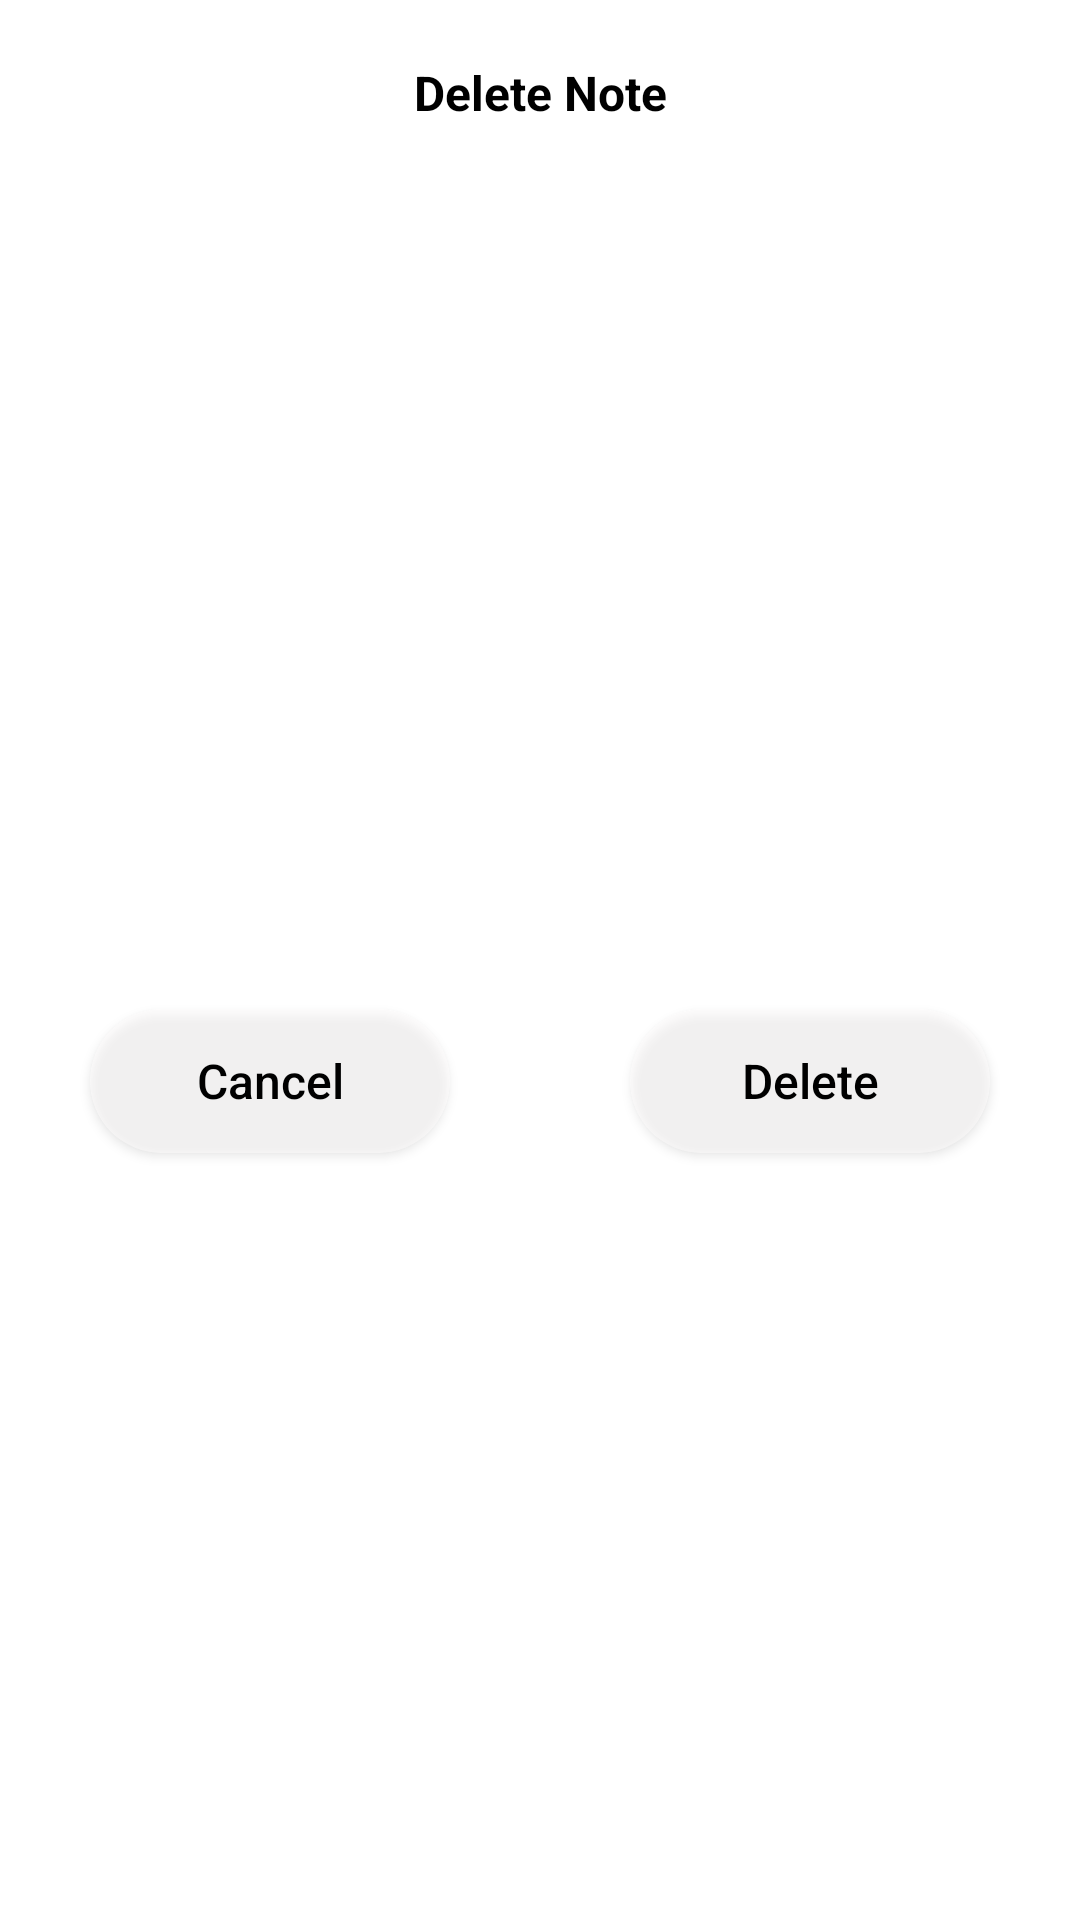

Produce the Android XML layout that renders to this screen, including the resource entries it uses.
<!-- AndroidManifest.xml: application theme Theme.MyApplication -->
<!-- res/layout/delete_item_bottom_sheet_view.xml -->
<?xml version="1.0" encoding="utf-8"?>
<androidx.coordinatorlayout.widget.CoordinatorLayout xmlns:android="http://schemas.android.com/apk/res/android"
    xmlns:app="http://schemas.android.com/apk/res-auto"
    xmlns:tools="http://schemas.android.com/tools"
    android:id="@+id/delete_coordinator"
    android:layout_width="match_parent"
    android:layout_height="wrap_content">

    <androidx.constraintlayout.widget.ConstraintLayout
        android:layout_width="match_parent"
        android:layout_height="match_parent"
        android:background="@drawable/bottom_sheet_shapes">

        <TextView
            android:id="@+id/txt_delete"
            android:layout_width="wrap_content"
            android:layout_height="wrap_content"
            android:layout_marginTop="20dp"
            android:text="@string/delete_note"
            android:textColor="@color/black"
            android:textSize="16sp"
            android:textStyle="bold"
            app:layout_constraintEnd_toEndOf="parent"
            app:layout_constraintStart_toStartOf="parent"
            app:layout_constraintTop_toTopOf="parent" />

        <TextView
            android:id="@+id/txt_delete_item"
            android:layout_width="wrap_content"
            android:layout_height="wrap_content"
            android:layout_marginStart="20dp"
            android:layout_marginTop="20dp"
            android:layout_marginEnd="20dp"
            android:maxLines="1"
            android:textColor="@color/black"
            app:layout_constraintEnd_toEndOf="parent"
            app:layout_constraintStart_toStartOf="parent"
            app:layout_constraintTop_toBottomOf="@id/txt_delete"
            tools:text="@string/delete_1_item" />

        <androidx.appcompat.widget.AppCompatButton
            android:id="@+id/btn_cancel"
            android:layout_width="0dp"
            android:layout_height="wrap_content"
            android:layout_marginHorizontal="30dp"
            android:layout_marginVertical="30dp"
            android:background="@drawable/btn_background"
            android:text="@string/cancel"
            android:textAllCaps="false"
            android:textColor="@color/black"
            android:textSize="16sp"
            app:layout_constraintBottom_toBottomOf="parent"
            app:layout_constraintEnd_toStartOf="@+id/btn_delete"
            app:layout_constraintHorizontal_bias="0.5"
            app:layout_constraintHorizontal_chainStyle="spread"
            app:layout_constraintStart_toStartOf="parent"
            app:layout_constraintTop_toBottomOf="@id/txt_delete_item" />

        <androidx.appcompat.widget.AppCompatButton
            android:id="@+id/btn_delete"
            android:layout_width="0dp"
            android:layout_height="wrap_content"
            android:layout_marginHorizontal="30dp"
            android:background="@drawable/btn_background"
            android:text="@string/delete"
            android:textAllCaps="false"
            android:textColor="@color/black"
            android:textSize="16sp"
            app:layout_constraintBottom_toBottomOf="@id/btn_cancel"
            app:layout_constraintEnd_toEndOf="parent"
            app:layout_constraintHorizontal_bias="0.5"
            app:layout_constraintStart_toEndOf="@+id/btn_cancel" />

    </androidx.constraintlayout.widget.ConstraintLayout>


</androidx.coordinatorlayout.widget.CoordinatorLayout>
<!-- resources referenced by this layout -->
<resources>
  <color name="black">#FF000000</color>
  <!-- drawable btn_background (drawable) -->
  <?xml version="1.0" encoding="utf-8"?>
  <shape xmlns:android="http://schemas.android.com/apk/res/android"
      android:shape="rectangle">
  
      <solid android:color="#8AFFFDFD" />
      <corners android:radius="80dp" />
  
  </shape>
  <string name="cancel">Cancel</string>
  <string name="delete">Delete</string>
  <string name="delete_1_item">Delete 1 item?</string>
  <string name="delete_note">Delete Note</string>
  <style name="Theme.MyApplication" parent="Theme.MaterialComponents.DayNight.NoActionBar">
          
          <item name="colorPrimary">@color/purple_500</item>
          //ActionBar | AppBar
          <item name="colorPrimaryVariant">@color/purple_700</item>
          //StatusBar | NotificationBar
          <item name="colorOnPrimary">@color/white</item>
          //for control like button text
          
          <item name="colorSecondary">@color/teal_200</item>
          //for controls like checkboxes and text fields
          <item name="colorSecondaryVariant">@color/teal_700</item>
          <item name="colorOnSecondary">@color/black</item>
          
          <item name="android:statusBarColor" tools:targetApi="l">?attr/colorPrimaryVariant</item>
          
          <item name="bottomSheetDialogTheme">@style/AppBottomSheetDialogTheme</item>
  
      </style>
  <color name="purple_500">#FF6200EE</color>
  <color name="purple_700">#FF3700B3</color>
  <color name="white">#FFFFFFFF</color>
  <color name="teal_200">#FF03DAC5</color>
  <color name="teal_700">#FF018786</color>
  <style name="AppBottomSheetDialogTheme" parent="Theme.Design.Light.BottomSheetDialog">
          <item name="bottomSheetStyle">@style/AppModalStyle</item>
      </style>
  <style name="AppModalStyle" parent="Widget.Design.BottomSheet.Modal">
          <item name="android:background">@drawable/bottom_sheet_shapes</item>
      </style>
</resources>
